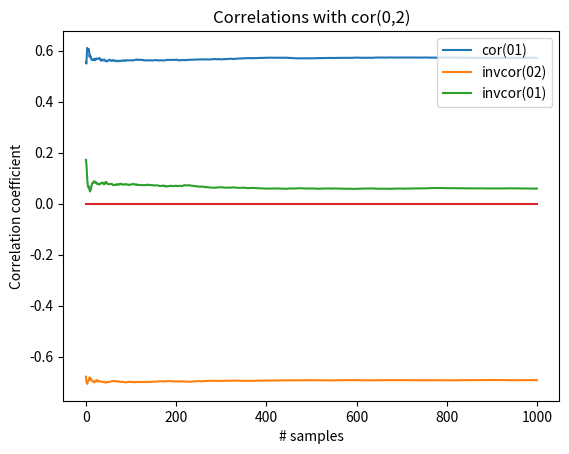

Write Python code to recreate this figure.
#%%
import numpy as np
from math import sqrt
from scipy.stats import pearsonr
import matplotlib.pyplot as plt
#np.random.seed(0)

#Generate x data
reps = 1000 #number of samples
m=100 #number of subjects
t=1000 #number of time points

c_01_y = np.zeros(reps) #correlations between cor(n1,)
ic_01_y = np.zeros(reps)
ic_02_y = np.zeros(reps)

for i in range(reps):
    n0 = np.random.normal(0,1,(t,m))
    n1 = np.random.normal(0,1,(t,m))
    noise = np.random.normal(0,1,(t,m))
    n2 = (n0+n1) + noise 

    #nxtxm
    data = np.stack((n0,n1,n2),axis=0)

    cors_02 = np.zeros(m)
    cors_01 = np.zeros(m)
    invcors_01 = np.zeros(m)
    invcors_02 = np.zeros(m)

    for subject in range(m):
        corrs = np.corrcoef(data[:,:,subject])
        invcorrs = np.linalg.inv(corrs)

        cors_02[subject] = corrs[0,2]
        cors_01[subject] = corrs[0,1]
        invcors_01[subject] = invcorrs[0,1]
        invcors_02[subject] = invcorrs[0,2]
    
    c_01_y[i] = np.corrcoef(cors_02,cors_01)[0,1]
    ic_02_y[i] = np.corrcoef(cors_02,invcors_02)[0,1]
    ic_01_y[i] = np.corrcoef(cors_02,invcors_01)[0,1]

c_01_y_runav = [np.sum(c_01_y[0:i])/i for i in range(1,len(c_01_y)+1)]
ic_02_y_runav = [np.sum(ic_02_y[0:i])/i for i in range(1,len(ic_02_y)+1)]
ic_01_y_runav = [np.sum(ic_01_y[0:i])/i for i in range(1,len(ic_01_y)+1)]


plt.plot(range(reps),c_01_y_runav,label='cor(01)')
plt.plot(range(reps),ic_02_y_runav,label='invcor(02)')
plt.plot(range(reps), ic_01_y_runav,label='invcor(01)')
plt.plot(np.arange(reps),0*np.arange(reps))
plt.xlabel('# samples')
plt.ylabel('Correlation coefficient')
plt.title('Correlations with cor(0,2)')
plt.legend()
plt.show()
#%%

